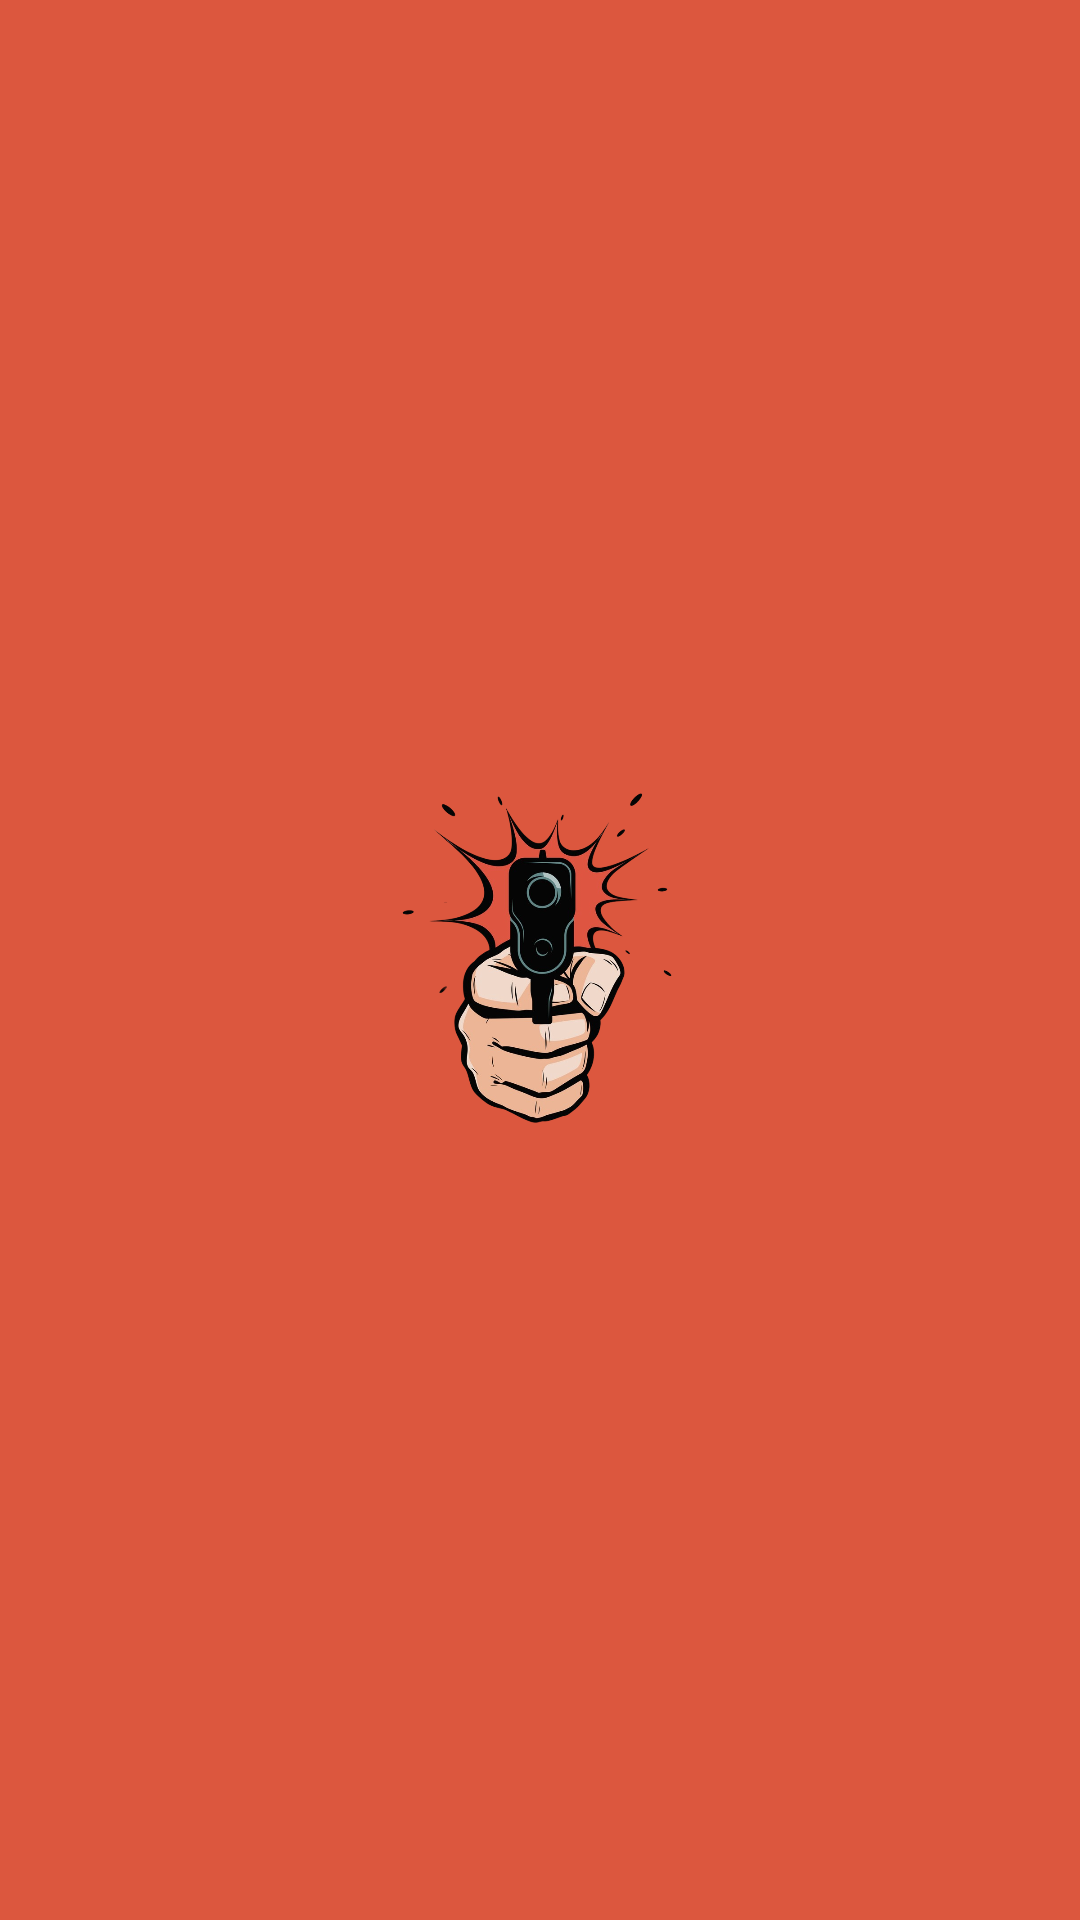

Here is an Android app screen rendered from its layout file. Give the layout XML and the strings, colors and styles it references.
<!-- AndroidManifest.xml: application theme AppTheme -->
<!-- res/layout/activity_main0.xml -->
<?xml version="1.0" encoding="utf-8"?>
<androidx.constraintlayout.motion.widget.MotionLayout xmlns:android="http://schemas.android.com/apk/res/android"
    xmlns:app="http://schemas.android.com/apk/res-auto"
    xmlns:tools="http://schemas.android.com/tools"
    android:id="@+id/motionLayout"
    android:layout_width="match_parent"
    android:layout_height="match_parent"
    app:layoutDescription="@xml/activity_main0_scene"
    tools:context=".MainActivity0">

    <androidx.constraintlayout.widget.ConstraintLayout
        android:id="@+id/backgroundlayout"
        android:layout_width="200dp"
        android:layout_height="200dp"
        android:background="@drawable/bg"
        app:layout_constraintBottom_toBottomOf="parent"
        app:layout_constraintEnd_toEndOf="parent"
        app:layout_constraintStart_toStartOf="parent"
        app:layout_constraintTop_toTopOf="parent" />

    <ImageView
        android:id="@+id/orgshoot"
        android:layout_width="150dp"
        android:layout_height="150dp"
        android:src="@drawable/shoot_icon"
        app:layout_constraintBottom_toBottomOf="parent"
        app:layout_constraintEnd_toEndOf="parent"
        app:layout_constraintStart_toStartOf="parent"
        app:layout_constraintTop_toTopOf="parent" />

    <ImageView
        android:id="@+id/whiteshoot"
        android:layout_width="150dp"
        android:layout_height="150dp"
        android:src="@drawable/shoot_icon"
        app:layout_constraintBottom_toBottomOf="parent"
        app:layout_constraintEnd_toEndOf="parent"
        app:layout_constraintStart_toStartOf="parent"
        app:layout_constraintTop_toTopOf="parent"
        app:tint="@color/black" />

</androidx.constraintlayout.motion.widget.MotionLayout>
<!-- resources referenced by this layout -->
<resources>
  <!-- drawable bg (drawable) -->
  <?xml version="1.0" encoding="utf-8"?>
  <shape xmlns:android="http://schemas.android.com/apk/res/android">
  
      <solid android:color="#DC573E"/>
      <corners android:radius="500dp"/>
  
  </shape>
  <!-- drawable shoot_icon: png bitmap (drawable, 317731 bytes) -->
  <style name="AppTheme" parent="Theme.AppCompat.Light.NoActionBar">
          <item name="colorPrimary">#00FFAA</item>
          <item name="colorPrimaryDark">#004D40</item>
          <item name="colorAccent">#FF4081</item>
      </style>
  <!-- not gathered from this repository: default colours our renderer supplied (Android Studio template values) -->
  <color name="black">#FF000000</color>
</resources>
